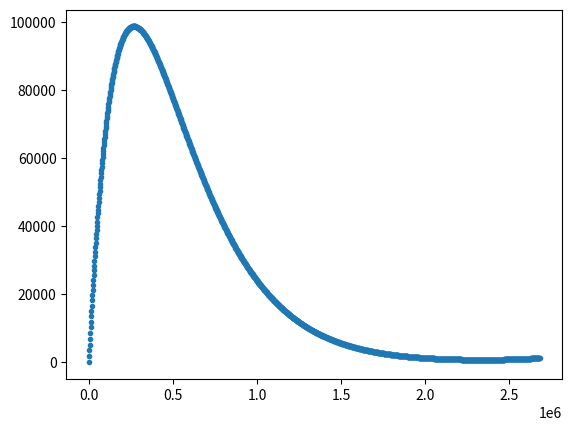
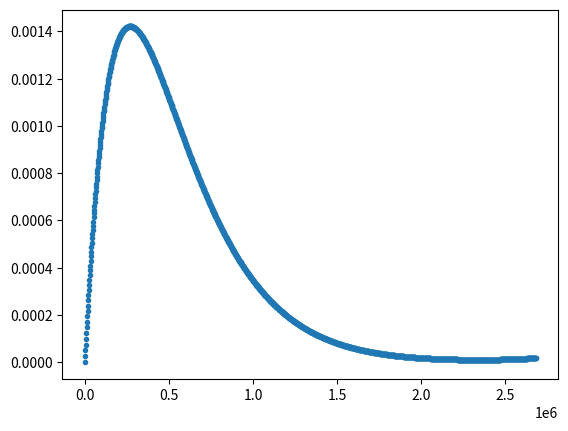
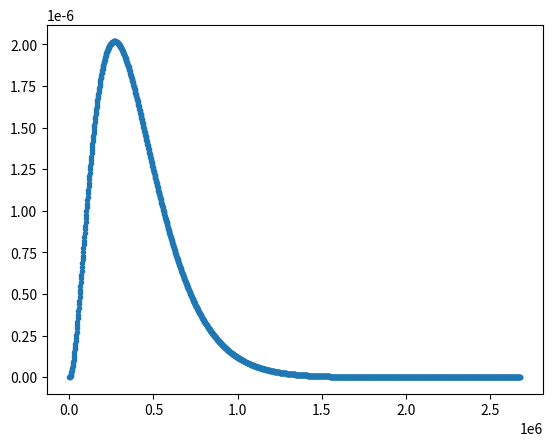

The matplotlib source for these figures, in order:
#%%


import scipy as sp
import numpy as np
import matplotlib.pyplot as plt

#important to note: using h_bar = c = 1


def hydrogen_energies(n):               #for convenience: exact energy calculator for Hydrogen given n
    mu = 0.000511 #electron mass in GeV/c^-2
    alpha = 1/137 
    E_n = - mu * alpha**2/(2*n**2)
    print(E_n)
hydrogen_energies(1)

def system(r, Y, l, mu, E_nl, alpha, beta): #defining my system of differential equations: taking all parameters as input
    u, v = Y                                #unpacking y since two equations (one second order split into two first order)
    du_dr = v                               
    dv_dr = (l*(l+1))/(r**2) * u - (2 * mu * (E_nl - ((-alpha)/(r) + beta*r))) * u  #hmm what is beta and how do I find it + removed 4/3 for Hydrogen testing
    return [du_dr, dv_dr] 

def zero_crossing(r, Y, l, mu, E, alpha, beta):
    u, v = Y
    return u     #trigger function to find when u == 0, called by solve_ivp

def sch_solver(l,m_1,m_2, E_nl, alpha, beta): #passing all system parameters as arguments to make adaptable code for different particles
    mu = (1/m_1 + 1/m_2) ** (-1)
    initial_conditions = [0,1]    #because we want u(0) = 0, du(0)/dr = v(0) = 1

    a0 = 1/(mu*alpha)  # Bohr radius in GeV^-1
    r0 = 1e-6 * a0     # small start
    rmax = 10 * a0     # extend beyond peak


    r_eval = np.linspace(r0,rmax,1510)  #points to evaluate u(r) at, called by solve_ivp

    #scipy function to solve differential equations system. Unpack solutions both for u and v, and corresponding distances evaluated at
    sol = sp.integrate.solve_ivp(system, [r0,rmax], initial_conditions, t_eval = r_eval, args = (l, mu, E_nl, alpha, beta), events = zero_crossing) 
    u, v = sol.y[0], sol.y[1] 
    r = sol.t

    #automatically finds steps where evaluates to 0 (thanks to trigger aboce)
    nodes_location = sol.t_events[0]
    nodes_nb = len(nodes_location)

    #finds turning points by looking for slope change, by calculating for all pairs of points and looking for sign change when multiplied
    turning_points_index = [i for i in range(1, len(u)-1) if (u[i]-u[i-1])*(u[i+1]-u[i]) < 0] 
    turning_points_location = r[turning_points_index]
    turning_points_nb = len(turning_points_location)


    #plt.scatter(r,u, marker = '.')             #remove plotting for now since otherwise plots it every iteration
    #plt.show()

    return(nodes_nb, turning_points_nb, u, r)

#sch_solver(1,0.000511,100000000000,-1.5125*10**(-9)  ,1/137,0)
#sch_solver(1,0.000511,100000000000,-1.511*10**(-9)  ,1/137,0)
#sch_solver(1,0.000511,100000000000,-1.515*10**(-9)  ,1/137,0)




def energy_finder(l, m_1, m_2, energies, alpha, beta):   #input list with energy range boundaries within which to search
    
    while abs(energies[0]-energies[2]) > 1e-9 * 0.001:


        E_2 = (energies[0] + energies[-1])/2            #bisecting energy range to start iterating
        energies = [energies[0], E_2 , energies[-1]]
        print(energies, E_2)
    

        turning_points_nb = []
        nodes_nb = []  

        for E_nl in energies:  #loop over 1,2,3 and store nb of nodes and turning points for each energy, in arrays where index 0 is E_1, 1 is E_2, 2 is E_3
            n_nb, tp_nb, _, _= sch_solver(l, m_1, m_2, E_nl, alpha, beta)
            nodes_nb.append(n_nb)
            turning_points_nb.append(tp_nb)
        print (nodes_nb, turning_points_nb)


        #replacing one side such as to narrow down depending on which side has different number of turning points/nodes
        if nodes_nb[0] != nodes_nb[1] and turning_points_nb[0] != turning_points_nb[1]:
            print('E_1 and E_2 are different')
            energies[2] = energies[1]

        elif nodes_nb[1] != nodes_nb[2] and turning_points_nb[1] != turning_points_nb[2]:
            print('E_2 and E_3 are different')
            energies[0] = energies[1]
    print(energies)
    return energies
    
#print(sch_solver(0,0.000511,100000000000,1,1/137,0))
#print(energy_finder(0,0.000511,100000000000,[-13.590 * 1e-9,  -13.730 * 1e-9]  ,1/137,0))



def plotter_and_normaliser(l, m_1, m_2, energies, alpha, beta):

    energies = energy_finder(l, m_1, m_2, energies, alpha, beta)
    E_nl = energies[1]                                                #extracting final iteration of energy_finder and taking it as E_nl to evaluate at
    print('This is the estimated E_nl', E_nl)
    _, _, u, r = sch_solver(l, m_1, m_2, E_nl, alpha, beta)

    plt.scatter(r, u, marker = '.')
    plt.show()

    integral = sp.integrate.simpson(u**2,r)                           #evaluating integral over all u_nl to then normalise by result
    print('this is integral result', integral)
    normalised_u = u/(np.sqrt(integral))
    normalised_check = sp.integrate.simpson(normalised_u**2, r)
    print('this is normalised check: hopefully one', normalised_check)

    plt.scatter(r, normalised_u, marker = '.')                        #plot u_nl(r) normalised
    plt.show()
    plt.scatter(r, normalised_u**2, marker = '.')                     #plot |u_nl(r)|**2 normalised (probability density function)
    plt.show()

#plotter_and_normaliser(1,0.000511,100000000000,[-1.516 * 1e-9, 0, -1.510 * 1e-9]  ,1/137,0)
plotter_and_normaliser(0,0.000511,100000000000,[-13.7 * 1e-9, 0, -13.5 * 1e-9]  ,1/137,0)

#for cuttinf off: just do it with much larger r_max and then find when goes above max turning point and cut it off from there onwards
